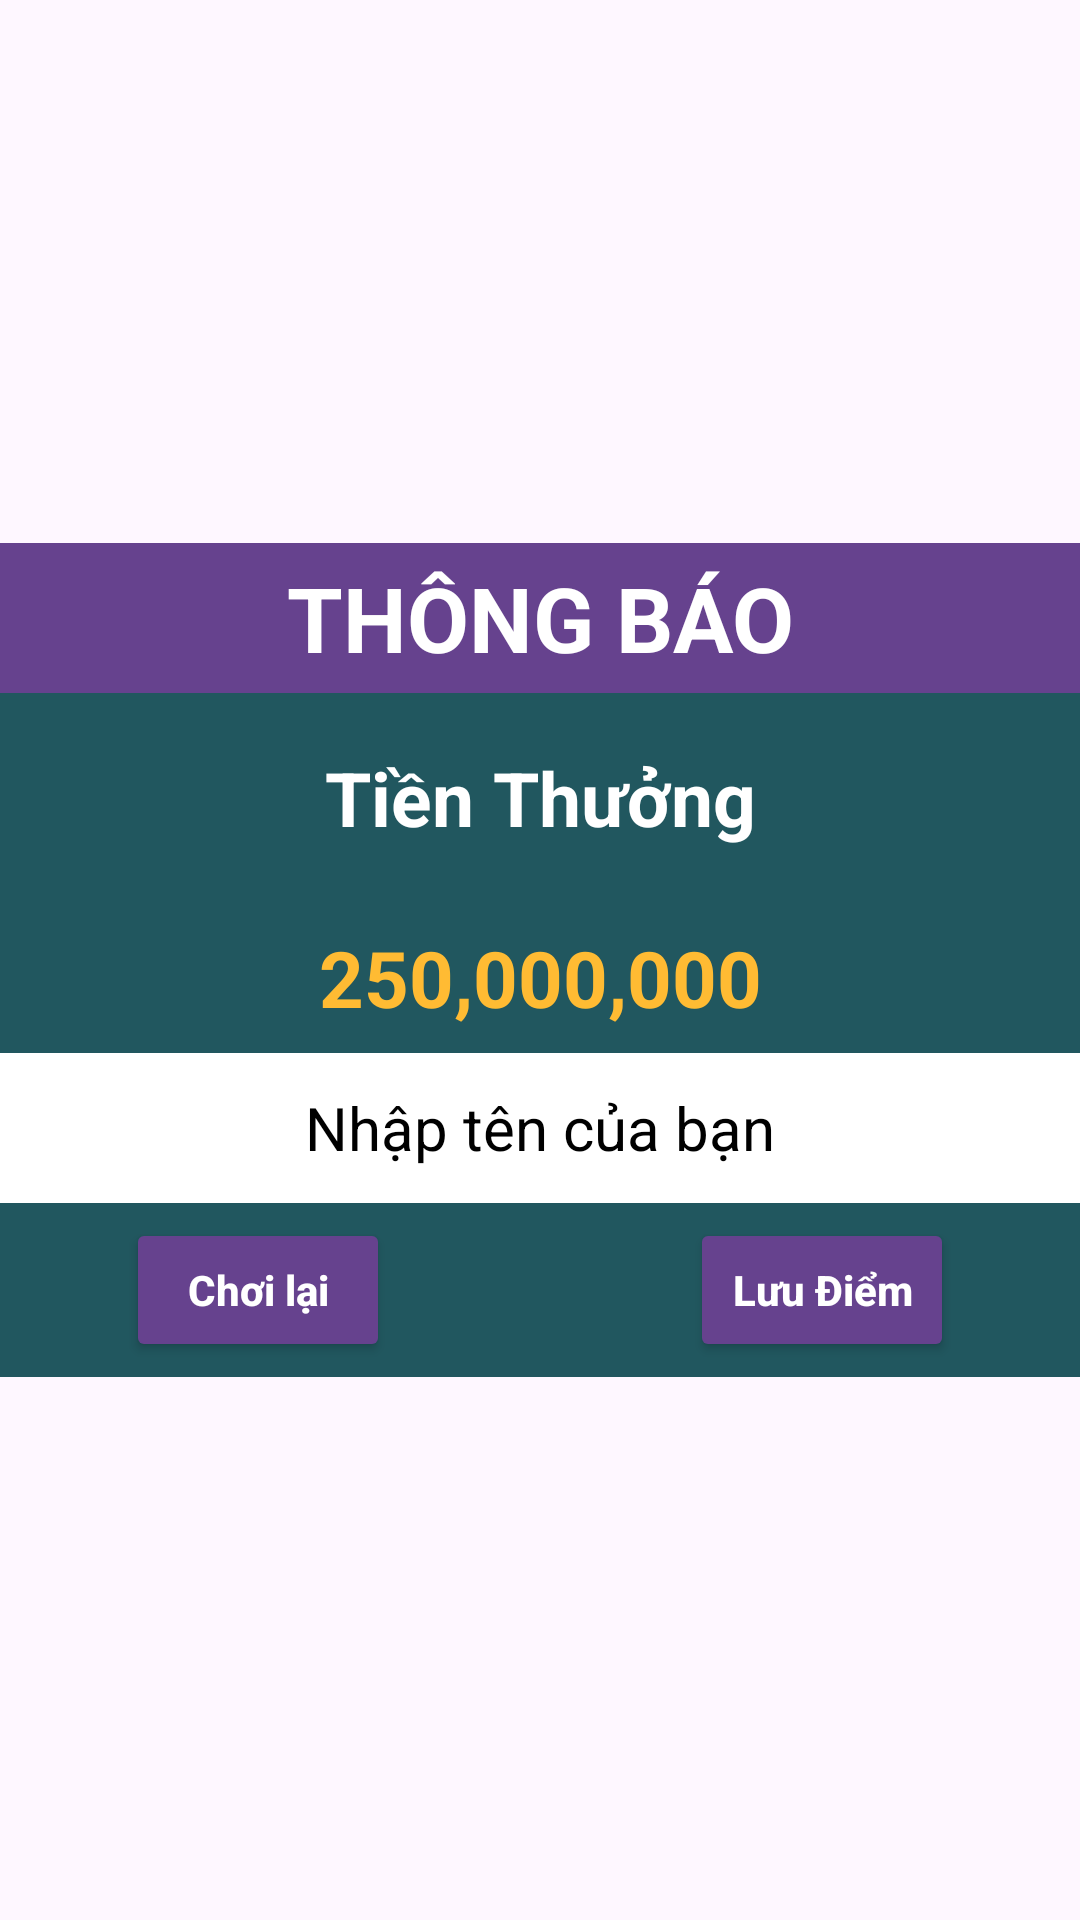

Layout XML and referenced resources for this Android screen:
<!-- AndroidManifest.xml: application theme Theme.Ailatrieuphu2 -->
<!-- res/layout/dialog_save_score.xml -->
<?xml version="1.0" encoding="utf-8"?>
<LinearLayout xmlns:android="http://schemas.android.com/apk/res/android"
    android:layout_width="match_parent"
    android:layout_height="wrap_content"
    android:orientation="vertical"
    android:gravity="center"
    android:layout_marginHorizontal="5dp">
    <TextView
        android:id="@+id/tv_title"
        android:layout_width="match_parent"
        android:layout_height="50dp"
        android:background="@color/bg_purple"
        android:gravity="center"
        android:textSize="30dp"
        android:text="Thông báo"
        android:textAllCaps="true"
        android:textColor="@color/white"
        android:textStyle="bold"/>
    <TextView
        android:id="@+id/tv_text"
        android:layout_width="match_parent"
        android:layout_height="70dp"
        android:background="@color/bg_color"
        android:gravity="center"
        android:text="Tiền Thưởng"
        android:textColor="@color/white"
        android:textSize="25sp"
        android:textStyle="bold"
        android:padding="10dp"/>
    <TextView
        android:id="@+id/tv_milestone"
        android:layout_width="match_parent"
        android:layout_height="50dp"
        android:background="@color/bg_color"
        android:gravity="center"
        android:text="@string/txt_lv15"
        android:textColor="@android:color/holo_orange_light"
        android:textSize="26sp"
        android:textStyle="bold"/>
    <EditText
        android:id="@+id/et_name"
        android:layout_width="match_parent"
        android:layout_height="50dp"
        android:autofillHints="name"
        android:background="@color/white"
        android:gravity="center"
        android:hint="Nhập tên của bạn"
        android:inputType="text"
        android:maxLength="10"
        android:paddingHorizontal="15dp"
        android:textAlignment="center"
        android:textColor="@color/black"
        android:textColorHint="@color/black"
        android:textSize="20sp"/>
    <TableRow
        android:layout_width="match_parent"
        android:layout_height="wrap_content"
        android:background="@color/bg_color"
        android:gravity="center_horizontal"
        android:padding="5dp">

        <Button
            android:id="@+id/bt_again"
            android:layout_width="wrap_content"
            android:layout_height="wrap_content"
            android:layout_gravity="center"
            android:layout_marginEnd="50dp"
            android:backgroundTint="@color/bg_purple"
            android:gravity="center"
            android:text="Chơi lại"
            android:textAllCaps="false"
            android:textColor="@color/white"
            android:textStyle="bold"/>

        <Button
            android:id="@+id/bt_save"
            android:layout_width="wrap_content"
            android:layout_height="wrap_content"
            android:layout_gravity="center"
            android:layout_marginStart="50dp"
            android:backgroundTint="@color/bg_purple"
            android:gravity="center"
            android:text="Lưu Điểm"
            android:textAllCaps="false"
            android:textColor="@color/white"
            android:textStyle="bold"/>
    </TableRow>

</LinearLayout>
<!-- resources referenced by this layout -->
<resources>
  <color name="bg_color">#21575F</color>
  <color name="bg_purple">#66428e</color>
  <color name="black">#FF000000</color>
  <color name="white">#FFF</color>
  <string name="txt_lv15">250,000,000</string>
  <style name="Theme.Ailatrieuphu2" parent="Base.Theme.Ailatrieuphu2" />
  <style name="Base.Theme.Ailatrieuphu2" parent="Theme.Material3.DayNight.NoActionBar">
          
          
      </style>
</resources>
